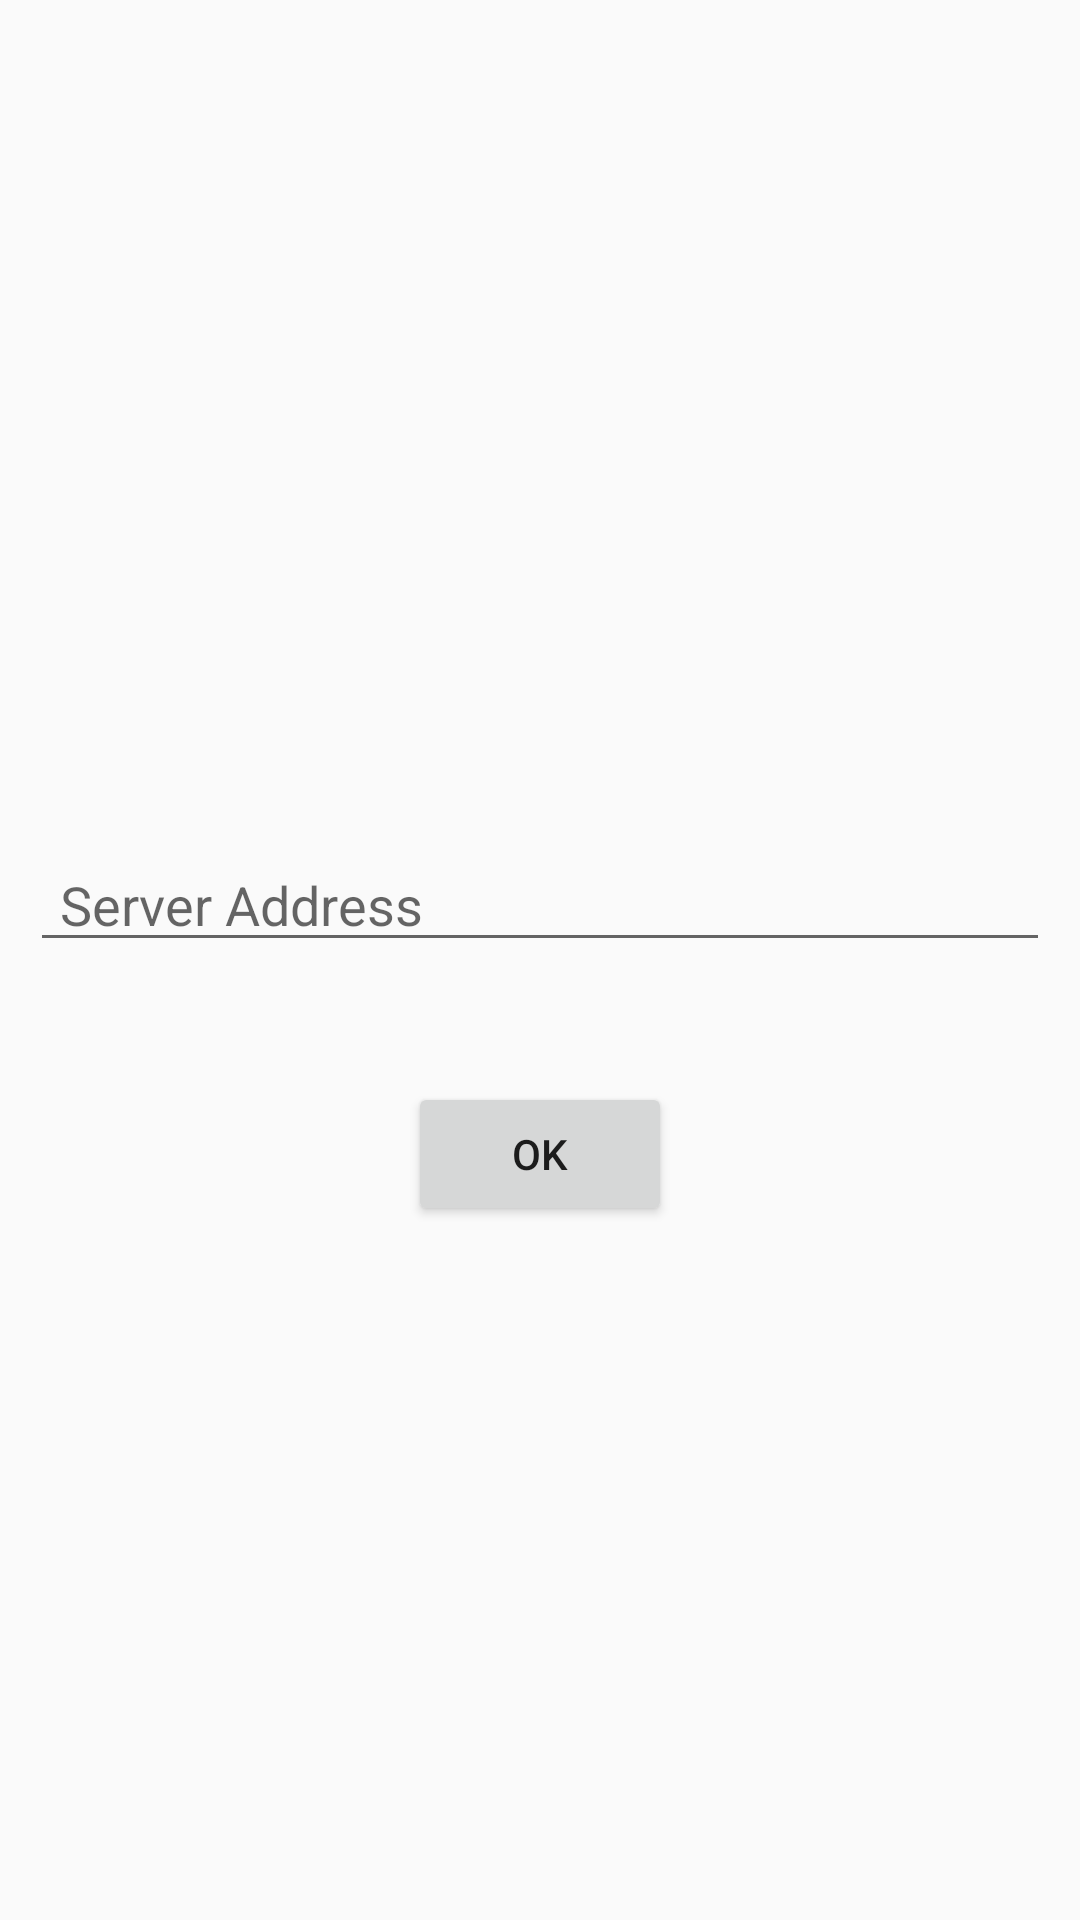

The Android layout XML behind this screen, and the referenced resources:
<!-- AndroidManifest.xml: application theme AppTheme -->
<!-- res/layout/pop_dynamic_layout.xml -->
<?xml version="1.0" encoding="utf-8"?>

<LinearLayout xmlns:android="http://schemas.android.com/apk/res/android"
    android:orientation="vertical" android:layout_width="350dp"
    android:layout_height="match_parent"
    android:gravity="center">


    <EditText
        android:layout_width="match_parent"
        android:layout_height="wrap_content"
        android:id="@+id/ip_adress"
        android:layout_marginTop="48dp"
        android:layout_marginLeft="10dp"
        android:layout_marginRight="10dp"
        android:hint="Server Address"
        android:paddingLeft="10dp"/>

    <Button
        android:layout_width="wrap_content"
        android:layout_height="wrap_content"
        android:text="OK"
        android:id="@+id/send_btn"
        android:layout_below="@+id/text_box"
        android:layout_alignRight="@+id/text_box"
        android:layout_alignEnd="@+id/text_box"
        android:layout_marginTop="40dp" />

</LinearLayout>
<!-- resources referenced by this layout -->
<resources>
  <style name="AppTheme" parent="Theme.AppCompat.Light.DarkActionBar">
          
          <item name="colorPrimary">@color/colorPrimary</item>
          <item name="colorPrimaryDark">@color/colorPrimaryDark</item>
          <item name="colorAccent">@color/colorAccent</item>
          <item name="android:actionBarSize">0dp</item>
      </style>
  <color name="colorPrimary">#3F51B5</color>
  <color name="colorPrimaryDark">#303F9F</color>
  <color name="colorAccent">#FF4081</color>
</resources>
